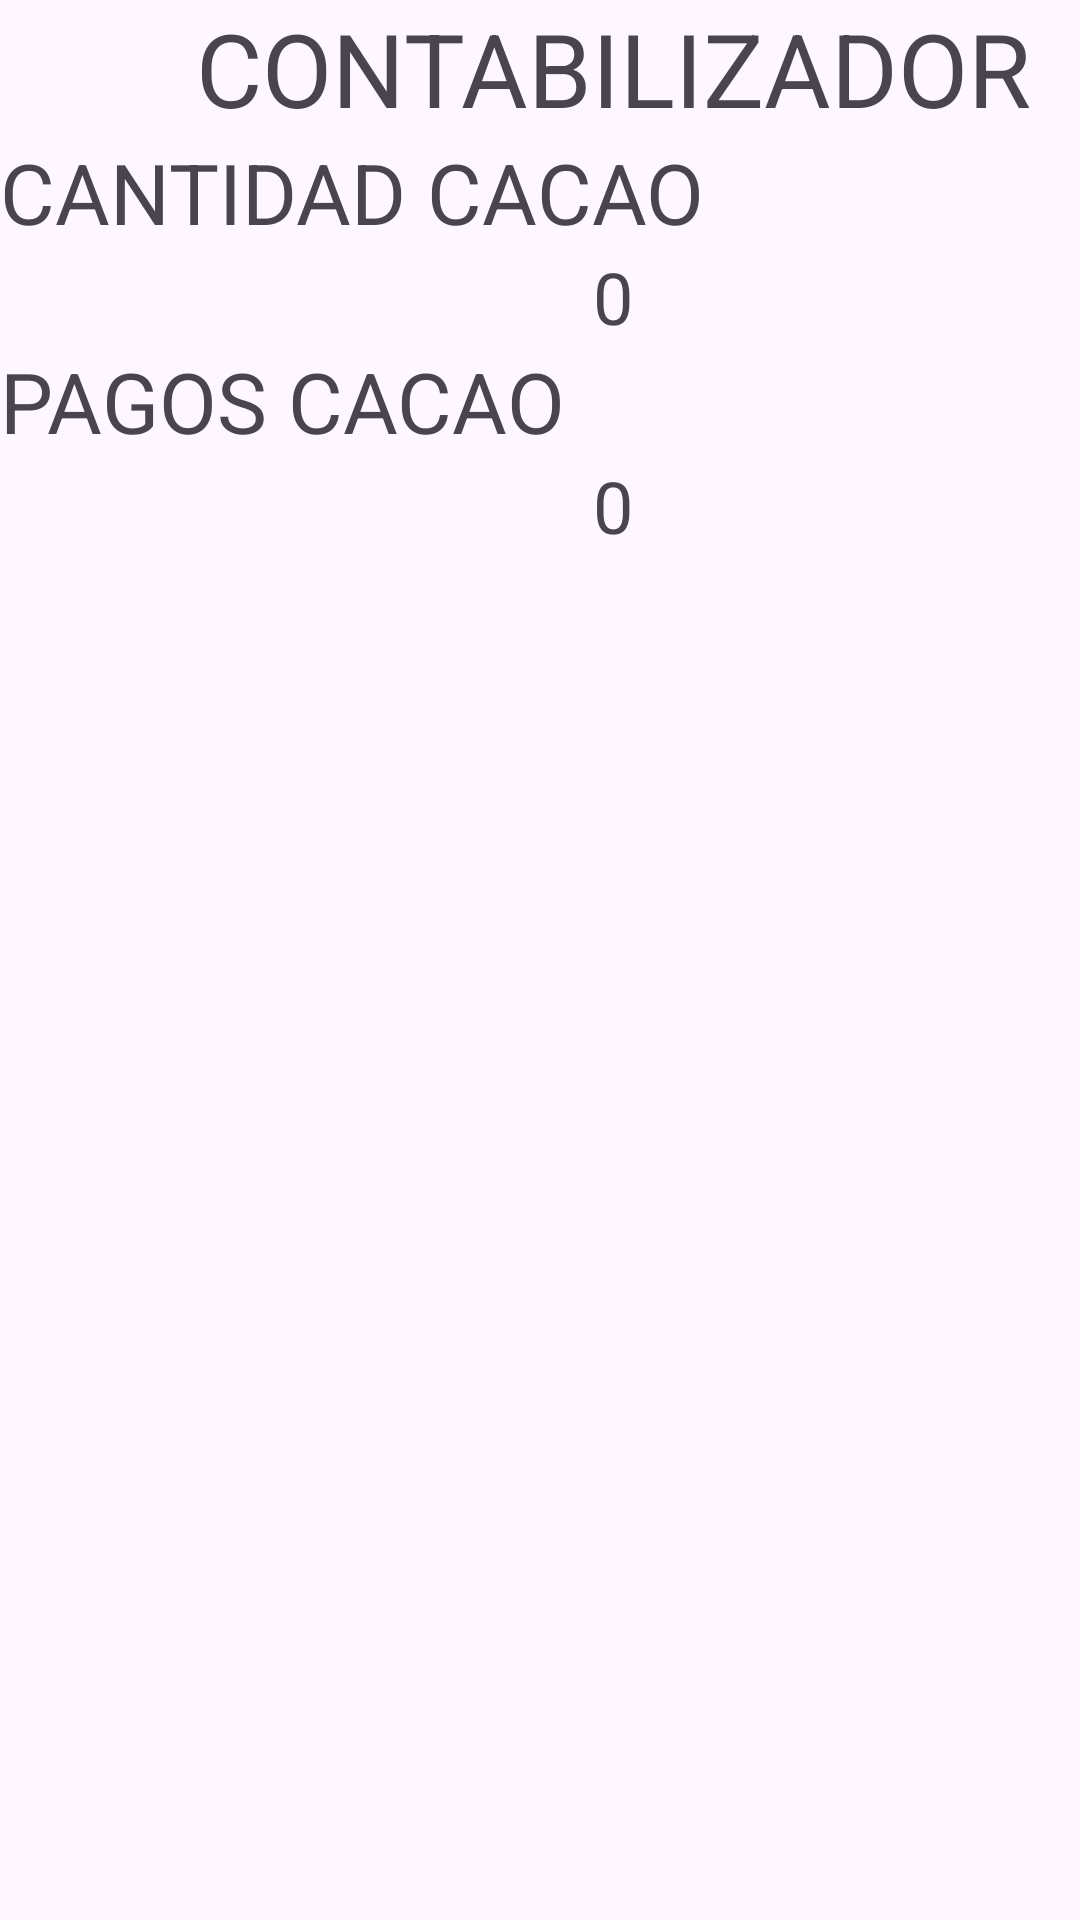

Reconstruct the res/layout file that produces this screen, plus the resources it refers to.
<!-- AndroidManifest.xml: application theme Theme.CacaoApp -->
<!-- res/layout/activity_contable.xml -->
<?xml version="1.0" encoding="utf-8"?>
<androidx.constraintlayout.widget.ConstraintLayout xmlns:android="http://schemas.android.com/apk/res/android"
    xmlns:app="http://schemas.android.com/apk/res-auto"
    xmlns:tools="http://schemas.android.com/tools"
    android:id="@+id/main"
    android:layout_width="match_parent"
    android:layout_height="match_parent"
    tools:context=".Contable">

    <LinearLayout
        android:layout_width="409dp"
        android:layout_height="729dp"
        android:orientation="vertical"
        tools:layout_editor_absoluteX="1dp"
        tools:layout_editor_absoluteY="1dp">

        <TextView
            android:id="@+id/textView4"
            android:layout_width="match_parent"
            android:layout_height="wrap_content"
            android:text="CONTABILIZADOR"
            android:textAlignment="center"
            android:textSize="34sp" />

        <TextView
            android:id="@+id/textView6"
            android:layout_width="match_parent"
            android:layout_height="wrap_content"
            android:text="CANTIDAD CACAO"
            android:textSize="28sp" />

        <TextView
            android:id="@+id/txtContadorCantidad"
            android:layout_width="match_parent"
            android:layout_height="wrap_content"
            android:text="0"
            android:textAlignment="center"
            android:textSize="24sp" />

        <TextView
            android:id="@+id/titulo"
            android:layout_width="match_parent"
            android:layout_height="wrap_content"
            android:text="PAGOS CACAO"
            android:textSize="28sp" />

        <TextView
            android:id="@+id/txtContadorPago"
            android:layout_width="match_parent"
            android:layout_height="wrap_content"
            android:text="0"
            android:textAlignment="center"
            android:textSize="24sp" />

    </LinearLayout>
</androidx.constraintlayout.widget.ConstraintLayout>
<!-- resources referenced by this layout -->
<resources>
  <style name="Theme.CacaoApp" parent="Base.Theme.CacaoApp" />
  <style name="Base.Theme.CacaoApp" parent="Theme.Material3.DayNight.NoActionBar">
          
          
      </style>
</resources>
